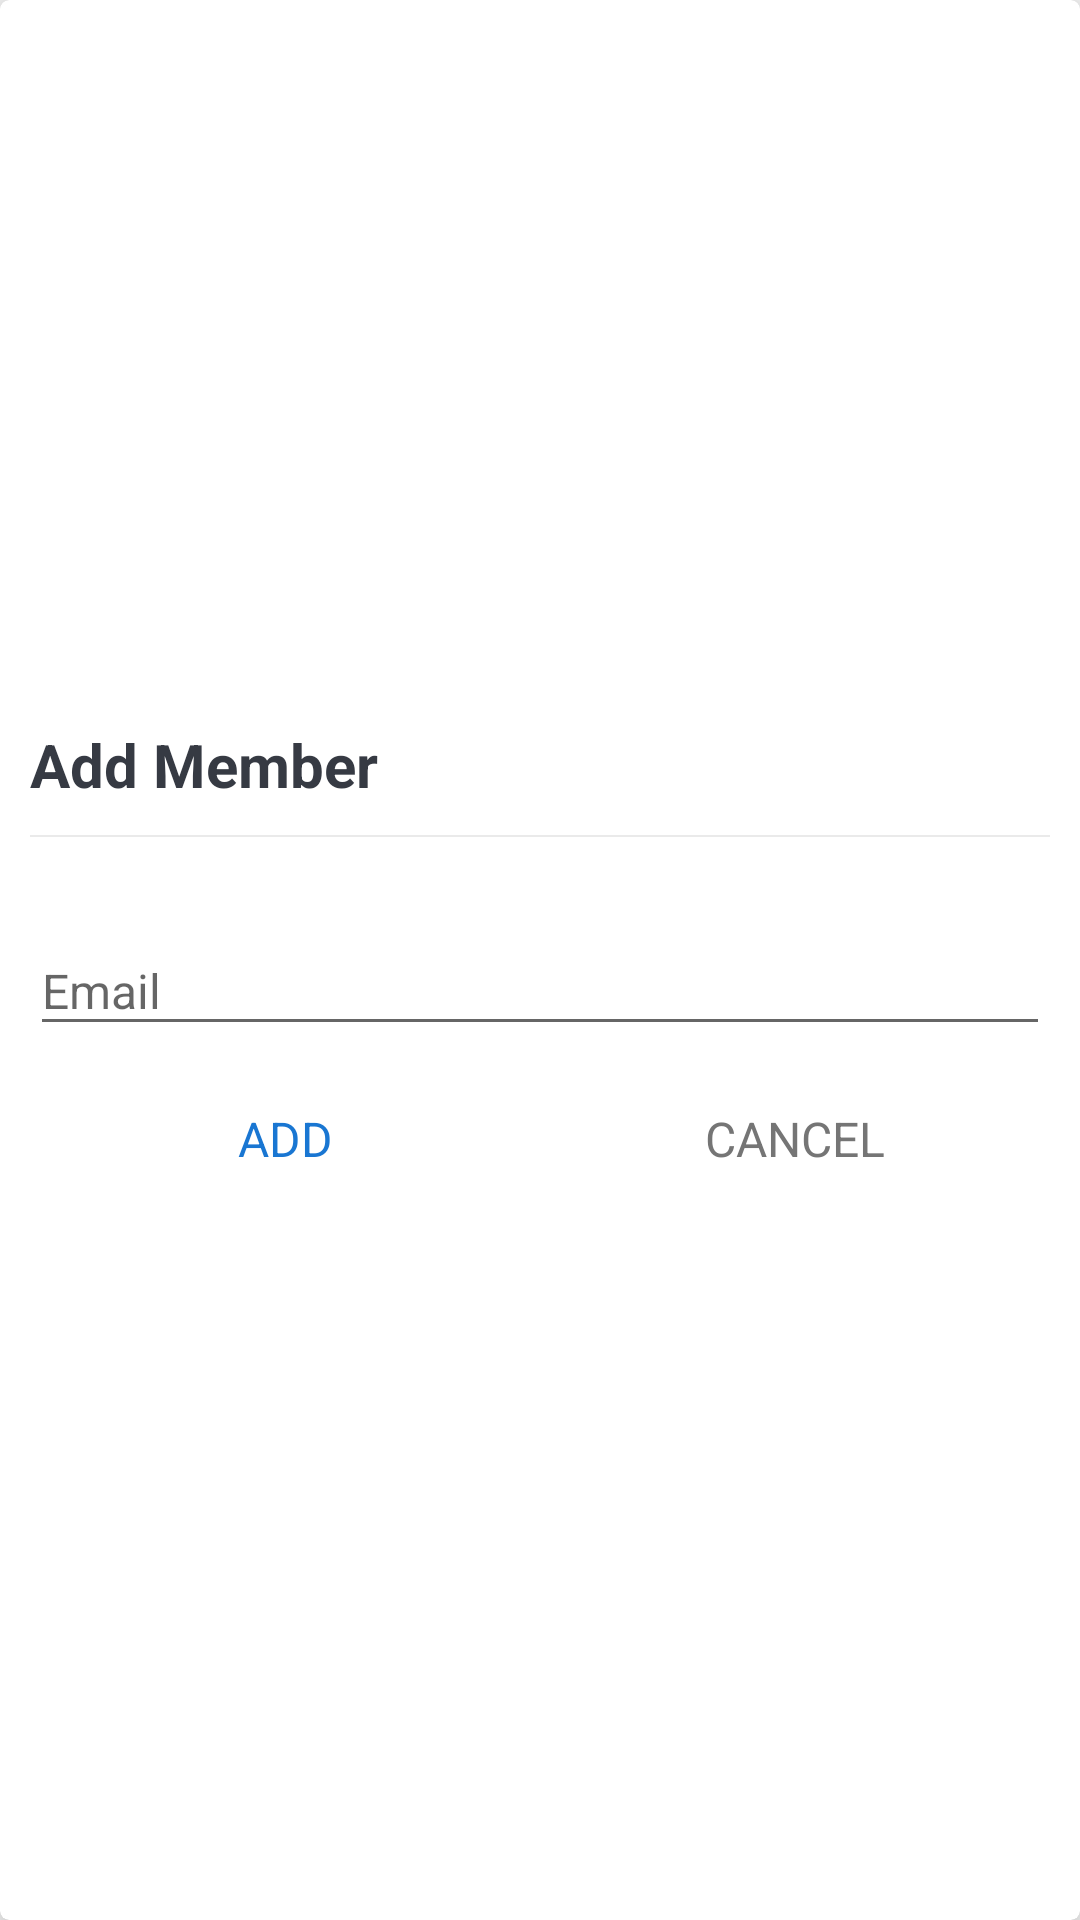

Layout XML and referenced resources for this Android screen:
<!-- AndroidManifest.xml: application theme Base.Theme.Workaholic -->
<!-- res/layout/dialog_search_member.xml -->
<?xml version="1.0" encoding="utf-8"?>
<FrameLayout xmlns:android="http://schemas.android.com/apk/res/android"
    xmlns:tools="http://schemas.android.com/tools"
    android:layout_width="match_parent"
    android:layout_height="match_parent"
    xmlns:app="http://schemas.android.com/apk/res-auto">

    <androidx.cardview.widget.CardView
        android:layout_width="match_parent"
        android:layout_height="match_parent"
        android:background="@color/white"
        app:cardCornerRadius="3dp"
        app:cardElevation="10dp">

        <LinearLayout
            android:layout_width="match_parent"
            android:layout_height="match_parent"
            android:gravity="center"
            android:orientation="vertical"
            android:padding="10dp">

            <androidx.appcompat.widget.AppCompatTextView
                android:id="@+id/tv_dialog_title"
                android:layout_width="match_parent"
                android:layout_height="wrap_content"
                android:text="@string/add_member"
                android:textSize="20sp"
                android:textColor="@color/primary_text_color"
                android:textStyle="bold">

            </androidx.appcompat.widget.AppCompatTextView>

            <View
                android:layout_width="match_parent"
                android:layout_height="0.8dp"
                android:layout_marginTop="10dp"
                android:background="@color/divider_color">

            </View>

            <com.google.android.material.textfield.TextInputLayout
                android:layout_width="match_parent"
                android:layout_height="wrap_content"
                android:layout_marginTop="20dp">

                <androidx.appcompat.widget.AppCompatEditText
                    android:id="@+id/et_search_email"
                    android:layout_width="match_parent"
                    android:layout_height="wrap_content"
                    android:hint="@string/email"
                    android:inputType="textEmailAddress"
                    android:textColor="@color/primary_text_color"
                    android:textSize="16sp"
                    tools:ignore="TouchTargetSizeCheck,VisualLintTextFieldSize">

                </androidx.appcompat.widget.AppCompatEditText>

            </com.google.android.material.textfield.TextInputLayout>

            <LinearLayout
                android:layout_width="match_parent"
                android:layout_height="40dp"
                android:layout_marginTop="10dp"
                android:orientation="horizontal">

                <androidx.appcompat.widget.AppCompatTextView
                    android:id="@+id/tv_add"
                    android:layout_width="0dp"
                    android:layout_height="match_parent"
                    android:layout_weight="1"
                    android:background="?attr/selectableItemBackground"
                    android:gravity="center"
                    android:padding="10dp"
                    android:text="@string/add"
                    android:textColor="#1976D2"
                    android:textSize="16sp">

                </androidx.appcompat.widget.AppCompatTextView>

                <androidx.appcompat.widget.AppCompatTextView
                    android:id="@+id/tv_cancel"
                    android:layout_width="0dp"
                    android:layout_height="match_parent"
                    android:layout_weight="1"
                    android:background="?attr/selectableItemBackground"
                    android:gravity="center"
                    android:padding="10dp"
                    android:text="@string/cancel"
                    android:textColor="#757575"
                    android:textSize="16sp">

                </androidx.appcompat.widget.AppCompatTextView>

            </LinearLayout>

        </LinearLayout>

    </androidx.cardview.widget.CardView>

</FrameLayout>
<!-- resources referenced by this layout -->
<resources>
  <color name="divider_color">#EAEAEA</color>
  <color name="primary_text_color">#363A43</color>
  <color name="white">#FFFFFFFF</color>
  <string name="add">ADD</string>
  <string name="add_member">Add Member</string>
  <string name="cancel">CANCEL</string>
  <string name="email">Email</string>
  <style name="Base.Theme.Workaholic" parent="Theme.AppCompat.Light.NoActionBar">
          
          
          <item name="windowActionBar">false</item>
          <item name="windowNoTitle">true</item>
      </style>
</resources>
